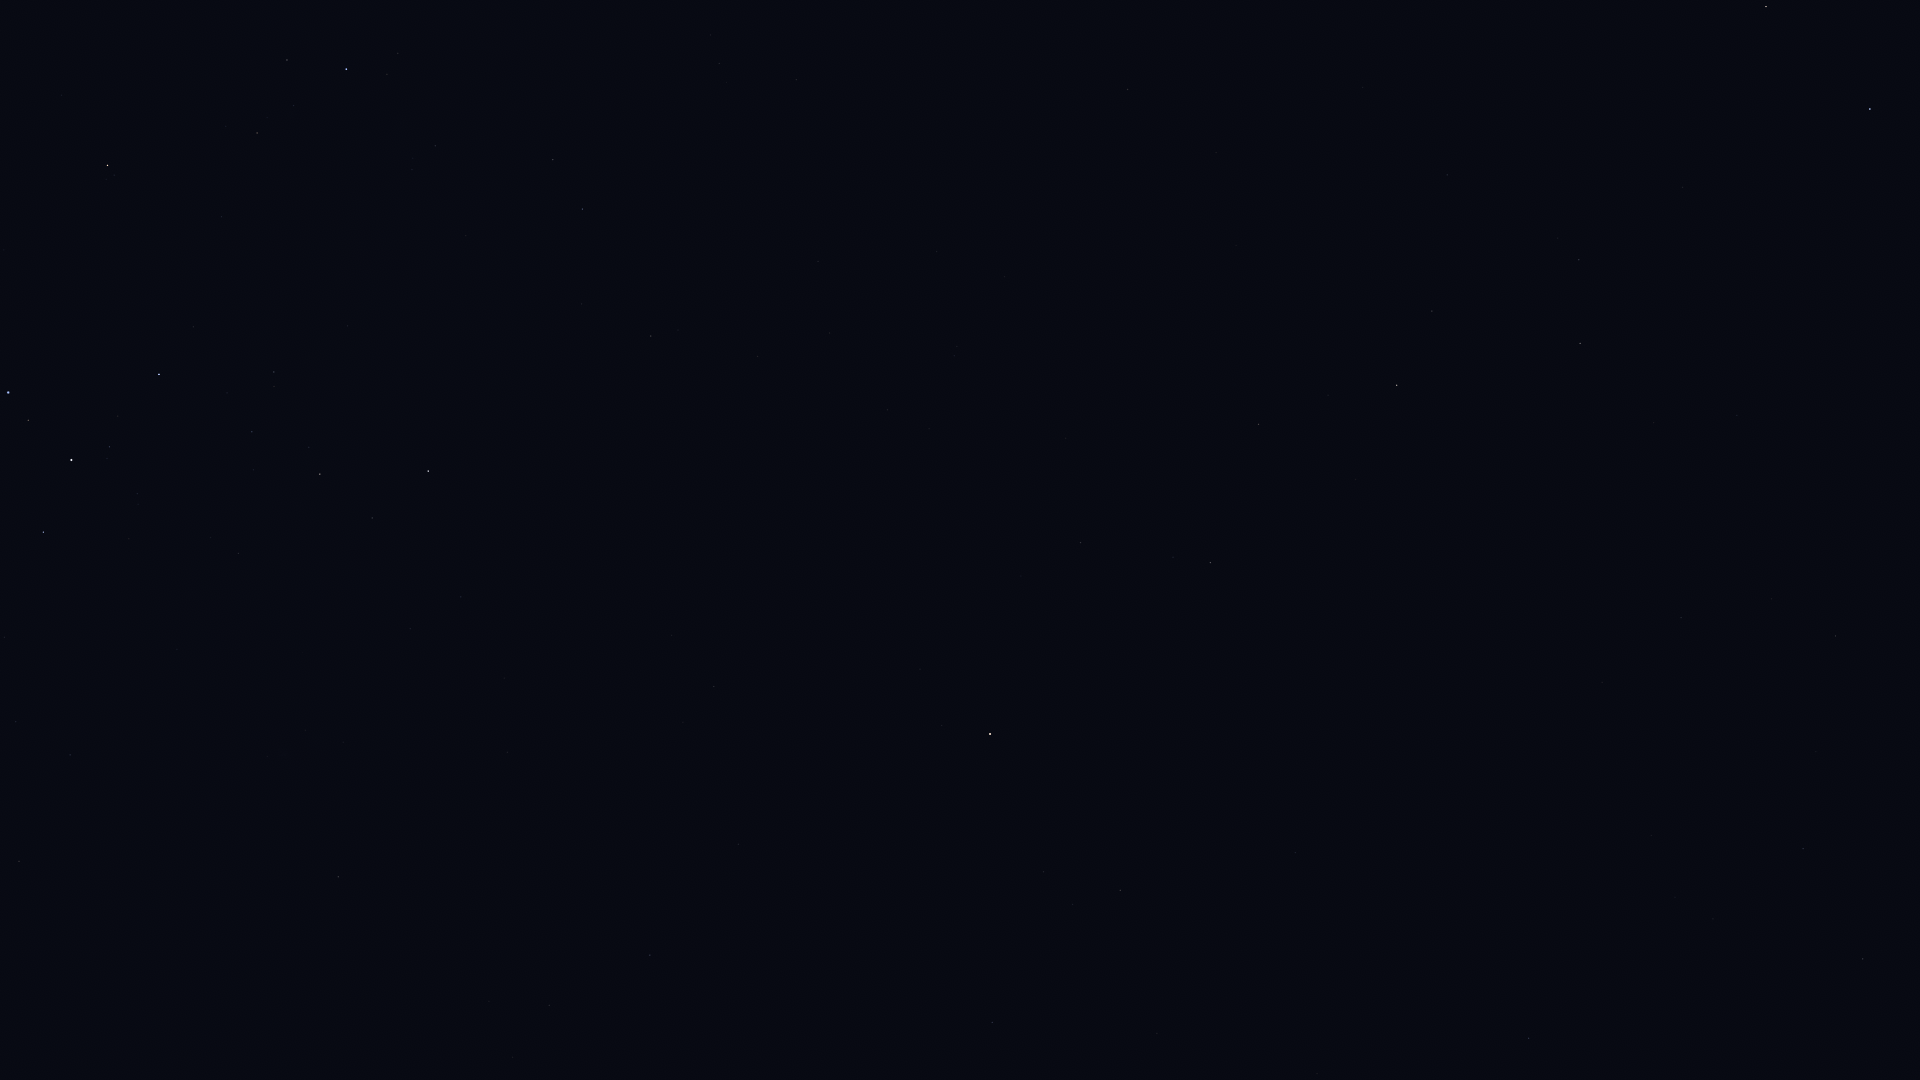

Values plotted in this chart, from the file beside it:
Star_ID, Name, X, Y
33160, HIP 33160, 19, 861
33347, HIP 33347, 16, 722
33579, Adhara, 8, 393
33719, Citalá, 89, 1038
33856, Nganurganity, 28, 420
34045, Muliphein, 70, 755
34444, Wezen, 71, 460
35037, HIP 35037, 109, 447
35264, HIP 35264, 107, 165
35904, Aludra, 159, 374
37447, HIP 37447, 338, 877
38146, HIP 38146, 318, 473
38170, Azmidi, 320, 474
39211, HIP 39211, 512, 1057
39429, Naos, 346, 69
39757, Tureis, 428, 471
39863, HIP 39863, 549, 1005
42515, HIP 42515, 553, 160
42828, HIP 42828, 582, 209
43409, HIP 43409, 651, 336
45336, HIP 45336, 992, 1022
45751, HIP 45751, 920, 669
46390, Alphard, 990, 734
47431, Ukdah, 1120, 890
48356, Zhang, 1080, 543
48615, Felis, 1066, 438
48711, Bibhā, 1196, 794
48926, HIP 48926, 942, 31
49641, HIP 49641, 1295, 853
49841, HIP 49841, 1210, 563
51069, HIP 51069, 1258, 424
51172, HIP 51172, 1127, 89
51437, HIP 51437, 1428, 799
52943, HIP 52943, 1397, 385
53740, Alkes, 1432, 311
54158, Dingolay, 1619, 675
54204, HIP 54204, 1362, 87
55174, Hunahpú, 1467, 132
55282, HIP 55282, 1580, 343
55664, Shama, 1749, 651
55687, HIP 55687, 1653, 423
55705, HIP 55705, 1579, 260
56572, Sagarmatha, 1787, 541
56633, HIP 56633, 1737, 415
57283, HIP 57283, 1682, 187
58188, HIP 58188, 1761, 182
59803, Gienah, 1870, 109
